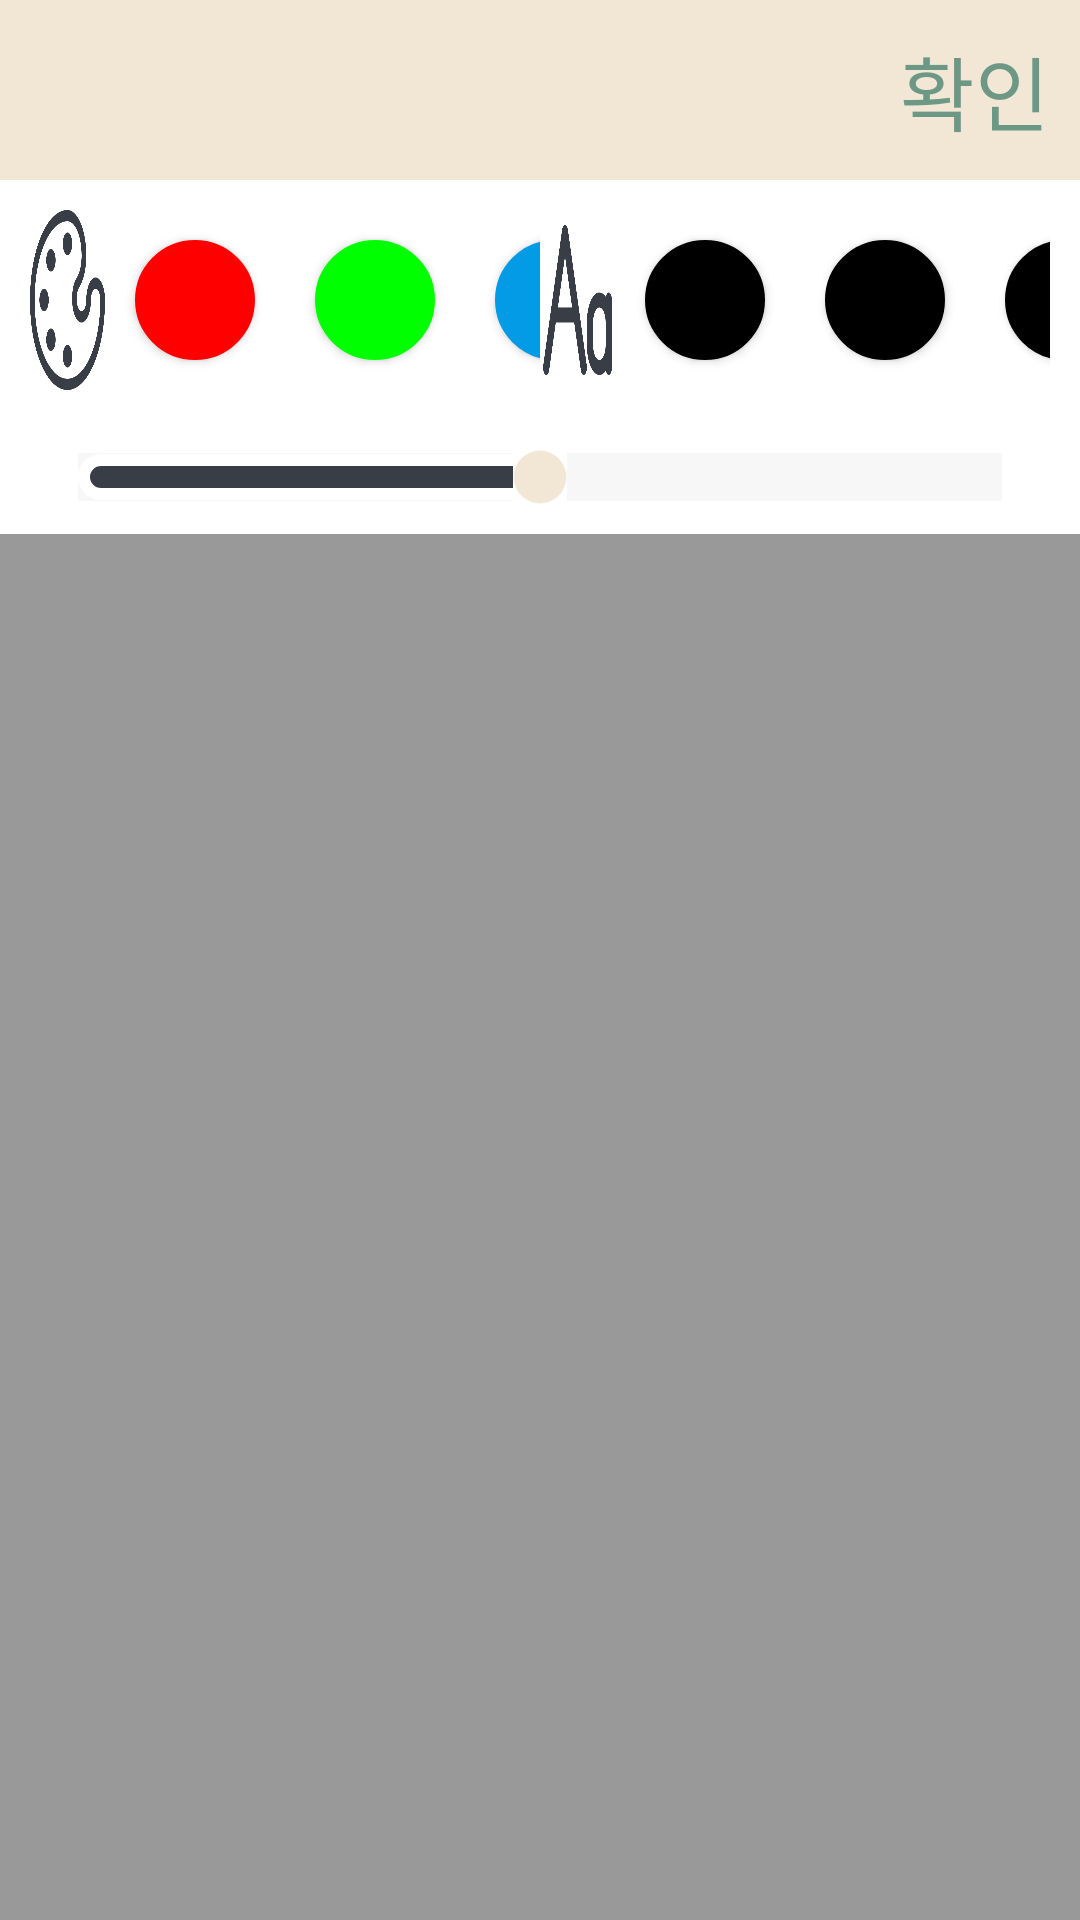

Reconstruct the res/layout file that produces this screen, plus the resources it refers to.
<!-- AndroidManifest.xml: application theme Theme.Dakku -->
<!-- res/layout/fragment_edit_text.xml -->
<?xml version="1.0" encoding="utf-8"?>
<FrameLayout xmlns:android="http://schemas.android.com/apk/res/android"
    xmlns:tools="http://schemas.android.com/tools"
    android:layout_width="match_parent"
    android:layout_height="match_parent"
    android:background="#FFFFFFFF"
    android:theme="@style/ThemeOverlay.Dakku.FullscreenContainer"
    tools:context=".EditTextFragment">
    <LinearLayout
        android:layout_width="match_parent"
        android:layout_height="match_parent"
        android:orientation="vertical">
    <GridLayout
        android:layout_width="match_parent"
        android:layout_height="wrap_content"
        android:columnCount="1"
        android:rowCount="3">
        <LinearLayout
            android:layout_width="match_parent"
            android:layout_height="60dp"
            tools:ignore="MissingConstraints"
            android:background="@color/light_beige">
            <Button
                android:id="@+id/btnCloseTxtFragment"
                android:layout_width="30dp"
                android:layout_height="30dp"
                android:layout_margin="10dp"
                android:background="@drawable/ic_back"
                android:backgroundTint="@color/indigo"/>
            <View
                android:layout_width="0dp"
                android:layout_height="0dp"
                android:layout_weight="1" />
            <Button
                android:id="@+id/btnSaveTxt"
                android:layout_width="wrap_content"
                android:layout_height="wrap_content"
                android:layout_margin="10dp"
                android:minWidth="0dp"
                android:text="확인"
                android:textSize="27dp"
                android:textColor="@color/khaki"
                android:background="@android:color/transparent"/>
        </LinearLayout>

        <LinearLayout
            android:layout_width="match_parent"
            android:layout_height="wrap_content"
            android:orientation="horizontal"
            android:layout_margin="10dp">
            <Button
                android:id="@+id/btnSetColor"
                android:layout_width="60dp"
                android:layout_height="60dp"
                android:layout_weight="1"
                android:background="@drawable/ic_pallet"
                android:backgroundTint="@color/indigo" />
            <ScrollView
                android:id="@+id/scrollColor"
                android:layout_width="wrap_content"
                android:layout_height="match_parent"
                android:layout_weight="1">
                <LinearLayout
                    android:layout_width="match_parent"
                    android:layout_height="match_parent"
                    android:orientation="horizontal">
                    <Button
                        android:id="@+id/btnColor0"
                        android:layout_width="40dp"
                        android:layout_height="40dp"
                        android:layout_margin="10dp"
                        android:background="@drawable/shape_for_circle_button"
                        android:backgroundTint="@color/red"/>
                    <Button
                        android:id="@+id/btnColor1"
                        android:layout_width="40dp"
                        android:layout_height="40dp"
                        android:layout_margin="10dp"
                        android:background="@drawable/shape_for_circle_button"
                        android:backgroundTint="@color/green"/>
                    <Button
                        android:id="@+id/btnColor2"
                        android:layout_width="40dp"
                        android:layout_height="40dp"
                        android:layout_margin="10dp"
                        android:background="@drawable/shape_for_circle_button"
                        android:backgroundTint="@color/light_blue_600"/>
                </LinearLayout>
            </ScrollView>
            <Button
                android:id="@+id/btnSetFont"
                android:layout_width="60dp"
                android:layout_height="60dp"
                android:layout_weight="1"
                android:background="@drawable/ic_font"
                android:backgroundTint="@color/indigo" />
            <ScrollView
                android:id="@+id/scrollFont"
                android:layout_width="wrap_content"
                android:layout_height="match_parent"
                android:layout_weight="1">
                <LinearLayout
                    android:layout_width="match_parent"
                    android:layout_height="match_parent"
                    android:orientation="horizontal">
                    <Button
                        android:id="@+id/btnFont0"
                        android:layout_width="40dp"
                        android:layout_height="40dp"
                        android:layout_margin="10dp"
                        android:background="@drawable/shape_for_circle_button"
                        android:backgroundTint="@color/black"/>
                    <Button
                        android:id="@+id/btnFont1"
                        android:layout_width="40dp"
                        android:layout_height="40dp"
                        android:layout_margin="10dp"
                        android:background="@drawable/shape_for_circle_button"
                        android:backgroundTint="@color/black"/>
                    <Button
                        android:id="@+id/btnFont2"
                        android:layout_width="40dp"
                        android:layout_height="40dp"
                        android:layout_margin="10dp"
                        android:background="@drawable/shape_for_circle_button"
                        android:backgroundTint="@color/black"/>
                </LinearLayout>
            </ScrollView>
        </LinearLayout>

        <SeekBar
            android:id="@+id/seekBarFontSize"
            android:layout_width="match_parent"
            android:layout_height="wrap_content"
            android:layout_margin="10dp"
            android:thumb="@drawable/seek_tumb"
            android:progressDrawable="@drawable/seekbar"
            android:max="4"
            android:progress="2" />
    </GridLayout>

    <EditText
        android:id="@+id/editTxt"
        android:layout_width="match_parent"
        android:layout_height="match_parent"
        android:background="@color/black_overlay"/>
    </LinearLayout>
</FrameLayout>
<!-- resources referenced by this layout -->
<resources>
  <color name="black">#FF000000</color>
  <color name="black_overlay">#66000000</color>
  <color name="green">#FF00FF00</color>
  <color name="indigo">#FF393E46</color>
  <color name="khaki">#FF6D9886</color>
  <color name="light_beige">#FFF2E7D5</color>
  <color name="light_blue_600">#FF039BE5</color>
  <color name="red">#FFFF0000</color>
  <!-- drawable ic_font: png bitmap (drawable, 9842 bytes) -->
  <!-- drawable ic_pallet: png bitmap (drawable, 20116 bytes) -->
  <!-- drawable seek_tumb (drawable) -->
  <?xml version="1.0" encoding="utf-8"?>
  
  <shape xmlns:android="http://schemas.android.com/apk/res/android"
      android:shape="oval"
      android:useLevel="false"  >
      
      <solid
          android:color="@color/light_beige"/>
      
      <stroke
          android:width="0.01dp"
          android:color="@color/ivory" />
      
      <size
          android:width="18dp"
          android:height="18dp"/>
  </shape>
  <!-- drawable seekbar (drawable) -->
  <?xml version="1.0" encoding="utf-8"?>
  
  <layer-list xmlns:android="http://schemas.android.com/apk/res/android">
      <item
          android:id="@android:id/background"
          android:drawable="@color/ivory"/>
      <item android:id="@android:id/progress">
          <scale
              android:drawable="@drawable/bg_appcolorwhite_radius"
              android:scaleHeight="10%"
              android:scaleWidth="100%" />
      </item>
  </layer-list>
  <!-- drawable shape_for_circle_button (drawable) -->
  <?xml version="1.0" encoding="utf-8"?>
  
  <shape xmlns:android="http://schemas.android.com/apk/res/android"
      android:shape="oval">
  
      <solid android:color="#FFFFFF" />
      <stroke
          android:width="1dp"
          android:color="@color/white" />
  </shape>
  <style name="ThemeOverlay.Dakku.FullscreenContainer" parent="">
          <item name="fullscreenBackgroundColor">@color/light_blue_600</item>
          <item name="fullscreenTextColor">@color/light_blue_A200</item>
      </style>
  <style name="Theme.Dakku" parent="Theme.AppCompat.Light">
          
          <item name="colorPrimary">@color/purple_500</item>
          <item name="colorPrimaryVariant">@color/purple_700</item>
          <item name="colorOnPrimary">@color/white</item>
          
          <item name="colorSecondary">@color/teal_200</item>
          <item name="colorSecondaryVariant">@color/teal_700</item>
          <item name="colorOnSecondary">@color/black</item>
          
          <item name="android:statusBarColor" tools:targetApi="l">?attr/colorPrimaryVariant</item>
          
          <item name="windowActionBar">false</item>
          <item name="windowNoTitle">true</item>
      </style>
  <color name="ivory">#FFF7F7F7</color>
  <!-- drawable bg_appcolorwhite_radius (drawable) -->
  <?xml version="1.0" encoding="utf-8"?>
  
  <selector xmlns:android="http://schemas.android.com/apk/res/android">
      <item >
          <shape android:shape="rectangle">
              <corners android:radius="10dp"/>
              <solid android:color="@color/indigo"/>
              <stroke android:color="#fff" android:width="4dp"/>
          </shape>
      </item>
  </selector>
  <color name="white">#FFFFFFFF</color>
  <color name="light_blue_A200">#FF40C4FF</color>
  <color name="purple_500">#FF6200EE</color>
  <color name="purple_700">#FF3700B3</color>
  <color name="teal_200">#FF03DAC5</color>
  <color name="teal_700">#FF018786</color>
</resources>
